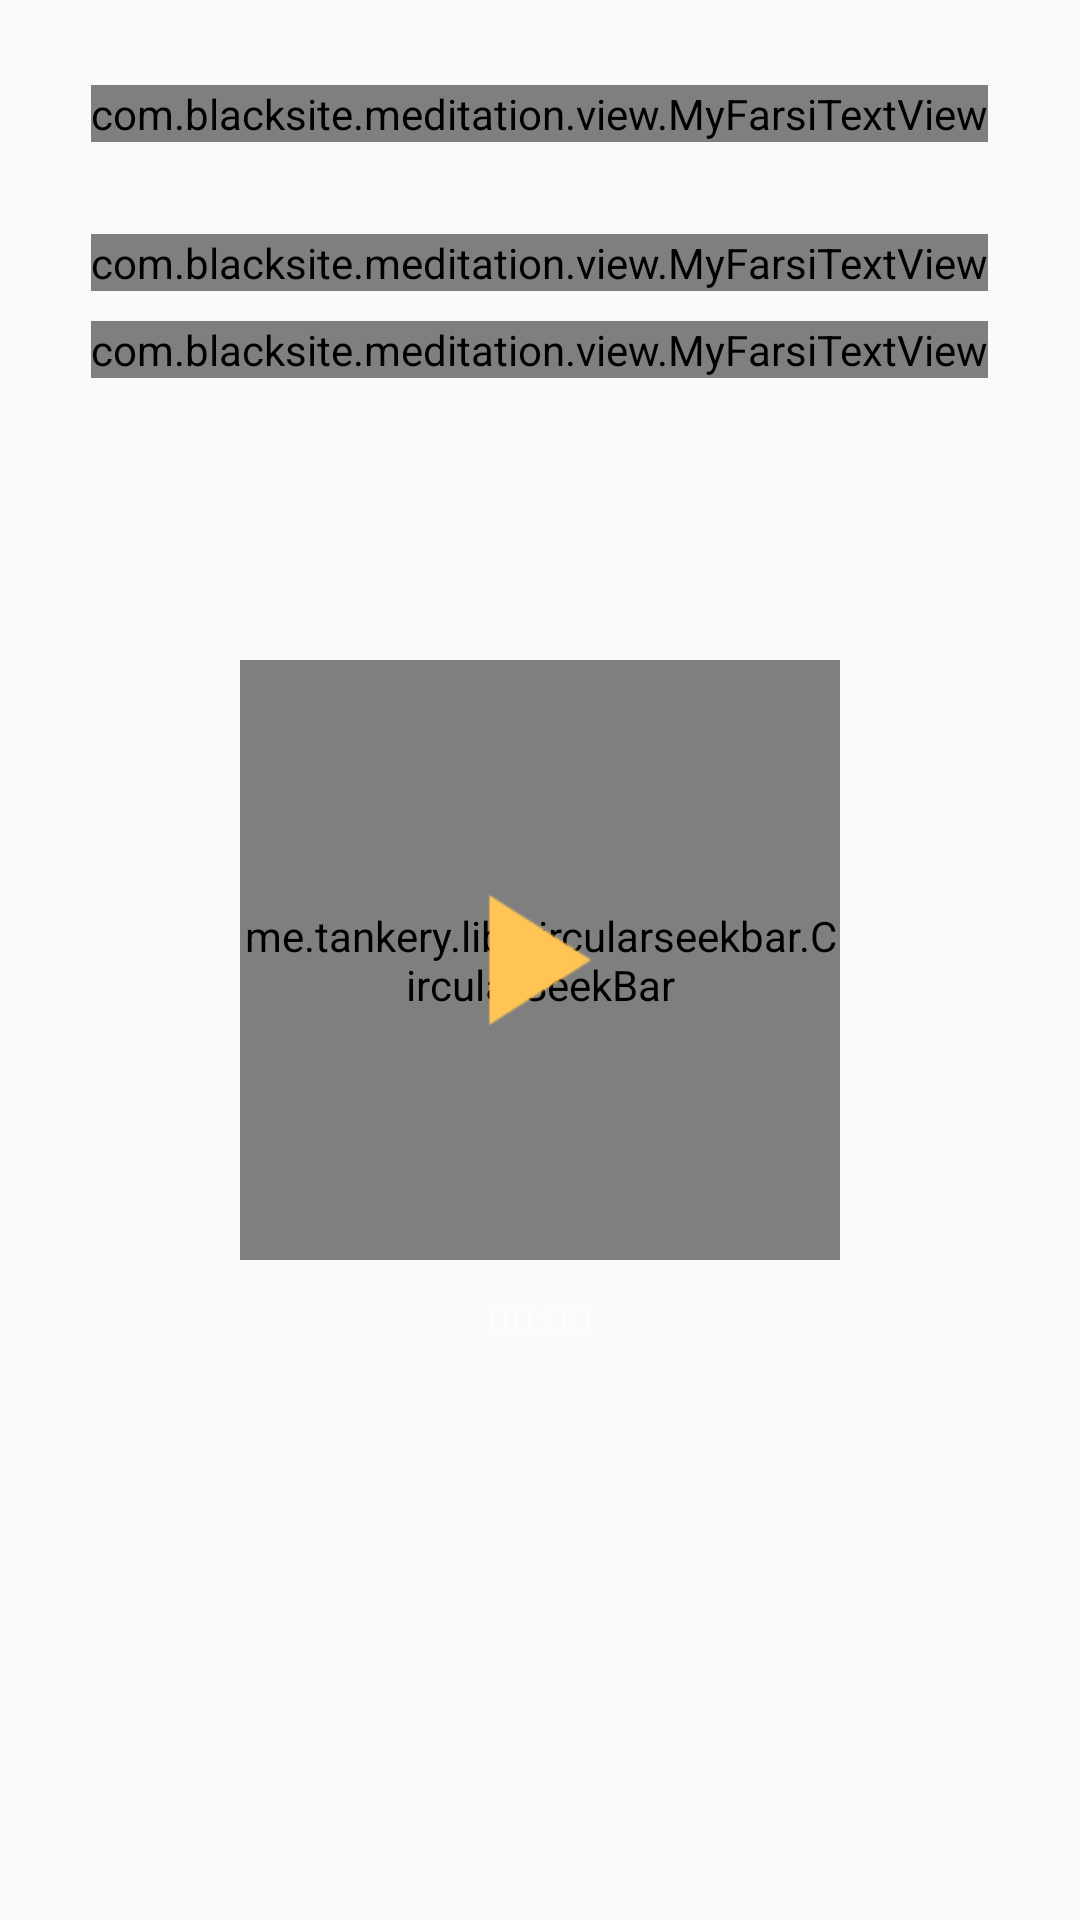

Reconstruct the res/layout file that produces this screen, plus the resources it refers to.
<!-- AndroidManifest.xml: application theme AppTheme -->
<!-- res/layout/activity_audio.xml -->
<?xml version="1.0" encoding="utf-8"?>
<RelativeLayout
    xmlns:android="http://schemas.android.com/apk/res/android"
    xmlns:tools="http://schemas.android.com/tools"
    xmlns:app="http://schemas.android.com/apk/res-auto"
    android:layout_width="match_parent"
    android:layout_height="match_parent"
    android:paddingBottom="@dimen/activity_vertical_margin"
    android:paddingLeft="@dimen/activity_horizontal_margin"
    android:paddingRight="@dimen/activity_horizontal_margin"
    android:paddingTop="8dp"
    android:background="@color/timeline_background"
    tools:context=".activities.AudioActivity">

    <RelativeLayout
        android:id="@+id/audio_activity_header"
        android:layout_width="match_parent"
        android:layout_height="wrap_content"
        android:layout_marginBottom="10dp">
        <RelativeLayout
            android:id="@+id/close_btn"
            android:layout_width="@dimen/audio_activity_close_btn_layout"
            android:layout_height="@dimen/audio_activity_close_btn_layout"
            android:layout_alignParentRight="true"
            android:layout_centerVertical="true"
            android:background="@drawable/audio_activity_close_btn_background"
            android:clickable="true"
            android:focusable="true">
            <ImageView
                android:layout_width="@dimen/audio_activity_close_btn_img"
                android:layout_height="@dimen/audio_activity_close_btn_img"
                android:layout_centerInParent="true"
                android:src="@drawable/ic_close"/>
        </RelativeLayout>
        <com.blacksite.meditation.view.MyFarsiTextView
            android:id="@+id/audio_activity_title"
            android:layout_width="wrap_content"
            android:layout_height="wrap_content"
            android:layout_centerInParent="true"
            android:textColor="@color/text_color"
            android:textSize="@dimen/audio_activity_title"
            android:layout_marginBottom="30dp"
            android:text="سطح 1"/>
    </RelativeLayout>
    <com.blacksite.meditation.view.MyFarsiTextView
        android:id="@+id/audio_activity_desc"
        android:layout_width="wrap_content"
        android:layout_height="wrap_content"
        android:layout_centerHorizontal="true"
        android:textColor="@color/text_color"
        android:textSize="@dimen/audio_activity_desc"
        android:layout_below="@+id/audio_activity_header"
        android:layout_marginBottom="10dp"
        android:text="جلسه 1/10"/>
    <com.blacksite.meditation.view.MyFarsiTextView
        android:id="@+id/audio_activity_runtime_desc"
        android:layout_width="wrap_content"
        android:layout_height="wrap_content"
        android:layout_centerHorizontal="true"
        android:textColor="@color/text_color"
        android:textSize="@dimen/audio_activity_runtime_desc"
        android:layout_below="@+id/audio_activity_desc"
        android:text="(10 دقیقه)"/>

    <RelativeLayout
        android:id="@+id/audio_player_seek_bar_layout"
        android:layout_width="wrap_content"
        android:layout_height="wrap_content"
        android:layout_centerInParent="true">
        <View
            android:layout_width="@dimen/audio_player_seek_bar_radius"
            android:layout_height="@dimen/audio_player_seek_bar_radius"
            android:background="@drawable/audio_player_fill_background">
        </View>
        <me.tankery.lib.circularseekbar.CircularSeekBar
            android:id="@+id/audio_player_seek_bar"
            android:layout_width="@dimen/audio_player_seek_bar_radius"
            android:layout_height="@dimen/audio_player_seek_bar_radius"
            app:cs_circle_style="butt"
            app:cs_circle_stroke_width = "@dimen/audio_player_seek_bar_stroke_width"
            app:cs_pointer_stroke_width = "@dimen/audio_player_seek_bar_stroke_width"
            app:cs_pointer_halo_width = "0dp"
            app:cs_pointer_halo_border_width = "0dp"
            app:cs_circle_fill = "@android:color/transparent"
            app:cs_circle_color = "@color/audio_player_seek_bar_circle"
            app:cs_circle_progress_color = "@color/audio_player_seek_bar_progress"/>
        <ImageView
            android:id="@+id/audio_play"
            android:layout_width="@dimen/audio_player_seek_bar_button_control"
            android:layout_height="@dimen/audio_player_seek_bar_button_control"
            android:layout_centerInParent="true"
            android:src="@drawable/ic_play"/>
        <ImageView
            android:id="@+id/audio_pause"
            android:layout_width="@dimen/audio_player_seek_bar_button_control"
            android:layout_height="@dimen/audio_player_seek_bar_button_control"
            android:layout_centerInParent="true"
            android:src="@drawable/ic_pause"
            android:visibility="gone"/>
    </RelativeLayout>
    <TextView
        android:id="@+id/audio_runtime"
        android:layout_width="wrap_content"
        android:layout_height="wrap_content"
        android:layout_below="@+id/audio_player_seek_bar_layout"
        android:layout_centerHorizontal="true"
        android:layout_marginTop="10dp"
        android:textColor="@color/text_color"
        android:text="00:00"/>

</RelativeLayout>
<!-- resources referenced by this layout -->
<resources>
  <color name="text_color">#fcfcfc</color>
  <dimen name="activity_horizontal_margin">16dp</dimen>
  <dimen name="activity_vertical_margin">16dp</dimen>
  <dimen name="audio_activity_close_btn_img">30dp</dimen>
  <dimen name="audio_activity_close_btn_layout">60dp</dimen>
  <dimen name="audio_activity_desc">15sp</dimen>
  <dimen name="audio_activity_runtime_desc">18sp</dimen>
  <dimen name="audio_activity_title">17sp</dimen>
  <dimen name="audio_player_seek_bar_button_control">90dp</dimen>
  <dimen name="audio_player_seek_bar_radius">200dp</dimen>
  <dimen name="audio_player_seek_bar_stroke_width">35dp</dimen>
  <!-- drawable audio_activity_close_btn_background (drawable) -->
  <?xml version="1.0" encoding="utf-8"?>
  <selector xmlns:android="http://schemas.android.com/apk/res/android">
      <item android:state_pressed="true">
          <shape android:shape="rectangle">
              <corners android:radius="5dp"></corners>
              <solid android:color="@color/audio_activity_close_btn_pressed"></solid>
          </shape>
      </item>
  </selector>
  <!-- drawable audio_player_fill_background (drawable) -->
  <?xml version="1.0" encoding="utf-8"?>
  <selector xmlns:android="http://schemas.android.com/apk/res/android">
      <item>
          <shape android:shape="oval">
              <solid android:color="@color/colorPrimary"></solid>
  
          </shape>
      </item>
  </selector>
  <!-- drawable ic_close: png bitmap (drawable, 1622 bytes) -->
  <!-- drawable ic_pause: png bitmap (drawable, 936 bytes) -->
  <!-- drawable ic_play: png bitmap (drawable, 1244 bytes) -->
  <style name="AppTheme" parent="Theme.AppCompat.Light">
          
          <item name="colorPrimary">@color/colorPrimary</item>
          <item name="colorPrimaryDark">@color/colorPrimaryDark</item>
          <item name="colorAccent">@color/colorAccent</item>
          <item name="android:actionBarStyle">@style/Base.Widget.AppCompat.Light.ActionBar.Solid</item>
  
          
          <item name="android:statusBarColor">@color/colorPrimaryDark</item>
          <item name="android:windowLightStatusBar">true</item>
      </style>
  <color name="colorPrimary">#fafafa</color>
  <color name="colorPrimaryDark">#f1f1f1</color>
  <color name="colorAccent">#FF4081</color>
</resources>
